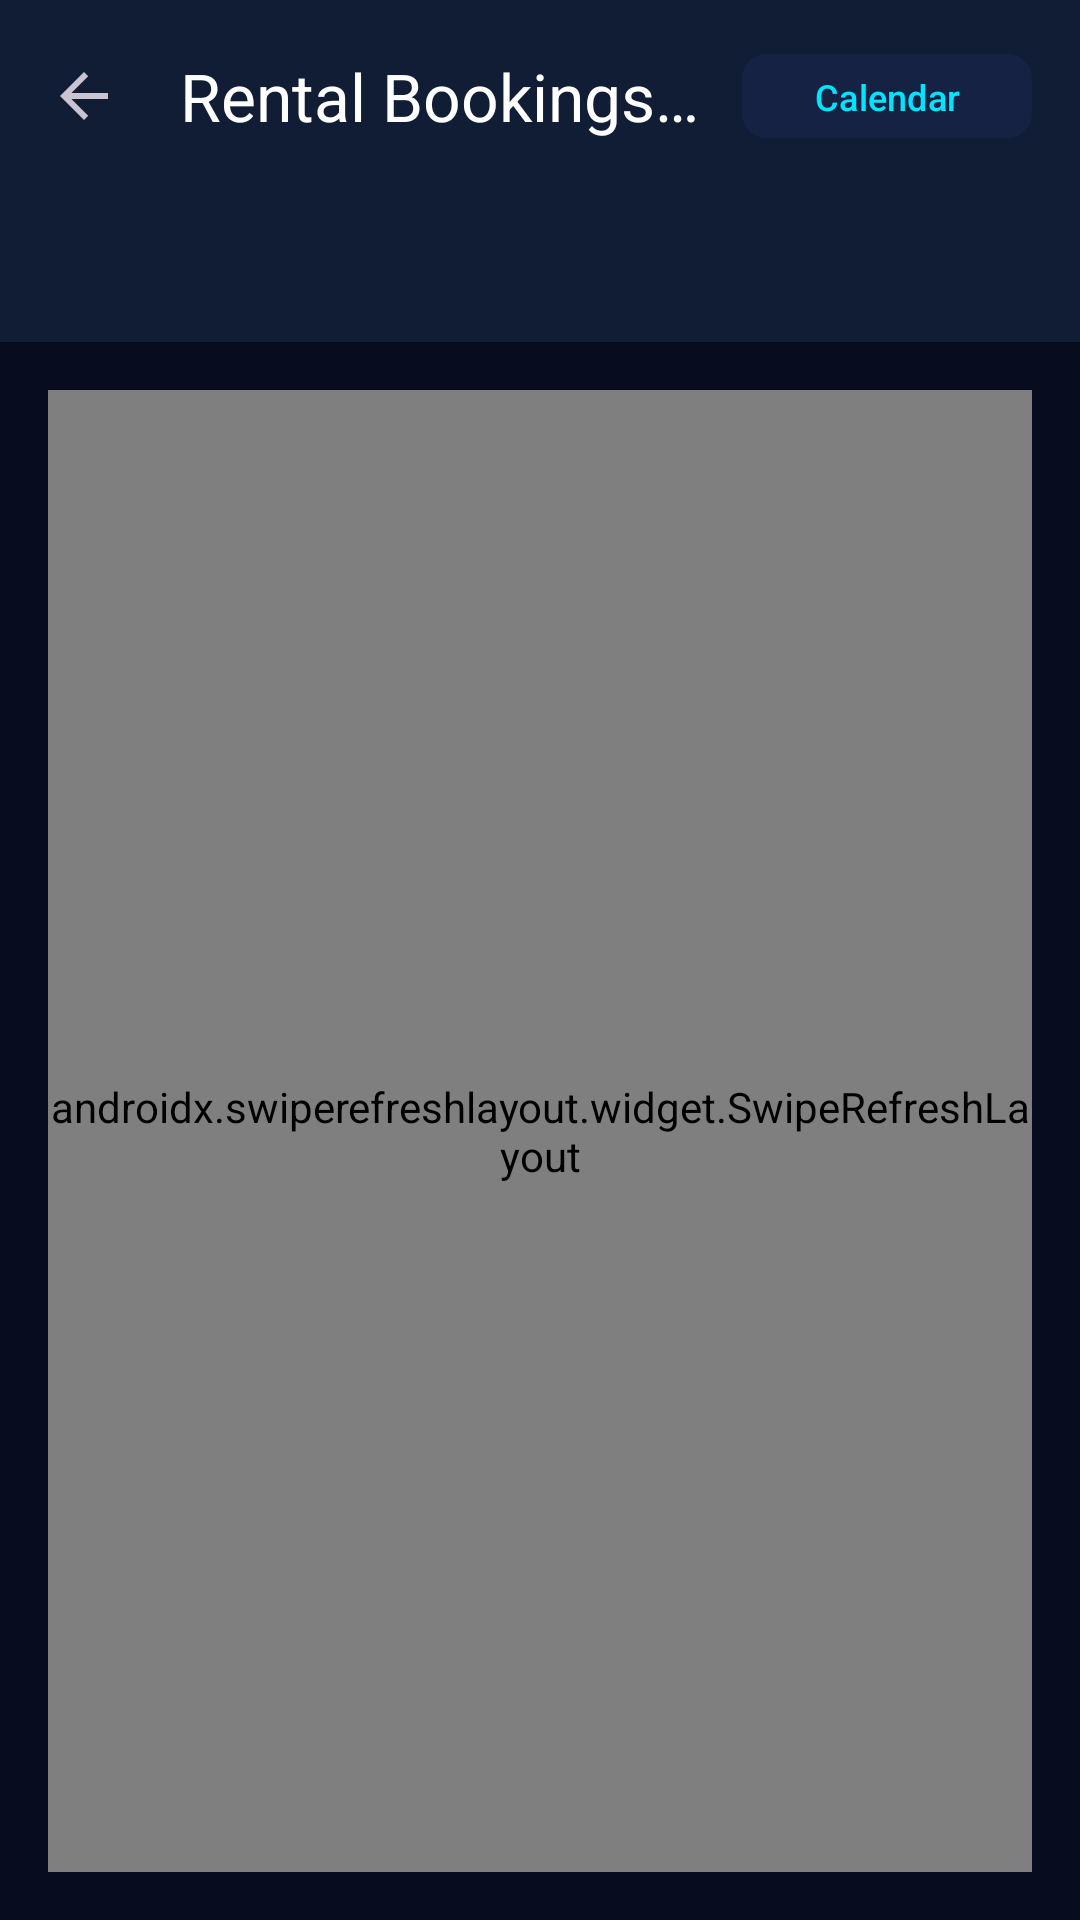

Write the Android layout XML for this screen, with the resource values it uses.
<!-- AndroidManifest.xml: activity theme Theme.GfcConnect -->
<!-- res/layout/activity_hall_rentals.xml -->
<?xml version="1.0" encoding="utf-8"?>
<androidx.coordinatorlayout.widget.CoordinatorLayout 
    xmlns:android="http://schemas.android.com/apk/res/android"
    xmlns:app="http://schemas.android.com/apk/res-auto"
    android:layout_width="match_parent"
    android:layout_height="match_parent"
    android:background="@color/bg_dark">

    <com.google.android.material.appbar.AppBarLayout
        android:layout_width="match_parent"
        android:layout_height="wrap_content"
        android:background="@color/surface_dark">

        <androidx.appcompat.widget.Toolbar
            android:id="@+id/toolbarRentals"
            android:layout_width="match_parent"
            android:layout_height="?attr/actionBarSize"
            app:navigationIcon="?attr/homeAsUpIndicator"
            app:title="Rental Bookings &amp; Approvals"
            app:titleTextColor="@color/text_primary">

            <com.google.android.material.button.MaterialButton
                android:id="@+id/btnOpenCalendar"
                style="@style/Widget.Material3.Button.TonalButton"
                android:layout_width="wrap_content"
                android:layout_height="36dp"
                android:layout_gravity="end"
                android:layout_marginEnd="16dp"
                android:text="Calendar"
                android:textSize="12sp"
                android:textColor="@color/cyan_accent"
                app:backgroundTint="@color/surface_dark_card"
                app:cornerRadius="8dp"
                app:icon="@drawable/ic_calendar"
                app:iconSize="14dp"
                app:iconTint="@color/cyan_accent"/>
        </androidx.appcompat.widget.Toolbar>

        
        <com.google.android.material.tabs.TabLayout
            android:id="@+id/tabLayoutStatus"
            android:layout_width="match_parent"
            android:layout_height="46dp"
            android:background="@color/surface_dark"
            app:tabMode="scrollable"
            app:tabIndicatorColor="@color/cyan_accent"
            app:tabIndicatorHeight="3dp"
            app:tabSelectedTextColor="@color/cyan_accent"
            app:tabTextColor="@color/text_secondary"
            app:tabRippleColor="@color/cyan_accent"
            android:layout_marginBottom="4dp"/>
    </com.google.android.material.appbar.AppBarLayout>

    <LinearLayout
        android:layout_width="match_parent"
        android:layout_height="match_parent"
        android:orientation="vertical"
        app:layout_behavior="@string/appbar_scrolling_view_behavior">

        
        <LinearLayout
            android:id="@+id/bannerOffline"
            android:layout_width="match_parent"
            android:layout_height="wrap_content"
            android:orientation="horizontal"
            android:background="#26F59E0B"
            android:paddingHorizontal="16dp"
            android:paddingVertical="8dp"
            android:gravity="center_vertical"
            android:visibility="gone">

            <TextView
                android:id="@+id/txtOfflineBanner"
                android:layout_width="0dp"
                android:layout_height="wrap_content"
                android:layout_weight="1"
                android:text="⚠️ Offline • Showing cached data"
                android:textColor="@color/status_yellow"
                android:textSize="12sp"
                android:textStyle="bold"/>

            <TextView
                android:id="@+id/btnBannerReconnect"
                android:layout_width="wrap_content"
                android:layout_height="wrap_content"
                android:text="Retry Now"
                android:textColor="@color/cyan_accent"
                android:textSize="12sp"
                android:textStyle="bold"
                android:padding="4dp"/>
        </LinearLayout>

        <RelativeLayout
            android:layout_width="match_parent"
            android:layout_height="match_parent"
            android:padding="16dp">

            <ProgressBar
                android:id="@+id/progressRentals"
                android:layout_width="40dp"
                android:layout_height="40dp"
                android:layout_centerInParent="true"
                android:indeterminateTint="@color/cyan_accent"
                android:visibility="gone"/>

            <LinearLayout
                android:id="@+id/layoutEmptyRentals"
                android:layout_width="wrap_content"
                android:layout_height="wrap_content"
                android:layout_centerInParent="true"
                android:gravity="center"
                android:orientation="vertical"
                android:visibility="gone">

                <ImageView
                    android:layout_width="64dp"
                    android:layout_height="64dp"
                    android:src="@drawable/ic_building_hall"
                    android:layout_marginBottom="12dp"
                    app:tint="@color/text_muted"/>

                <TextView
                    android:id="@+id/txtEmptyFilterTitle"
                    android:layout_width="wrap_content"
                    android:layout_height="wrap_content"
                    android:text="No Hall Rentals Found"
                    android:textColor="@color/text_primary"
                    android:textSize="18sp"
                    android:textStyle="bold"
                    android:layout_marginBottom="4dp"/>

                <TextView
                    android:id="@+id/txtEmptyFilterSubtitle"
                    android:layout_width="wrap_content"
                    android:layout_height="wrap_content"
                    android:text="There are no rentals matching this status filter."
                    android:textColor="@color/text_secondary"
                    android:textSize="13sp"
                    android:layout_marginBottom="16dp"/>

                <com.google.android.material.button.MaterialButton
                    android:id="@+id/btnRetryLoad"
                    style="@style/Widget.Material3.Button.TonalButton"
                    android:layout_width="wrap_content"
                    android:layout_height="42dp"
                    android:text="Check Server Connection"
                    android:textColor="@color/cyan_accent"
                    app:backgroundTint="@color/surface_dark"
                    app:cornerRadius="10dp"/>
            </LinearLayout>

            <androidx.swiperefreshlayout.widget.SwipeRefreshLayout
                android:id="@+id/swipeRefreshRentals"
                android:layout_width="match_parent"
                android:layout_height="match_parent">

                <androidx.recyclerview.widget.RecyclerView
                    android:id="@+id/recyclerRentals"
                    android:layout_width="match_parent"
                    android:layout_height="match_parent"
                    android:clipToPadding="false"
                    android:paddingBottom="24dp"/>
            </androidx.swiperefreshlayout.widget.SwipeRefreshLayout>
        </RelativeLayout>
    </LinearLayout>

</androidx.coordinatorlayout.widget.CoordinatorLayout>
<!-- resources referenced by this layout -->
<resources>
  <color name="bg_dark">#070D1E</color>
  <color name="cyan_accent">#00E5FF</color>
  <color name="status_yellow">#F59E0B</color>
  <color name="surface_dark">#111C35</color>
  <color name="surface_dark_card">#152244</color>
  <color name="text_muted">#64748B</color>
  <color name="text_primary">#FFFFFF</color>
  <color name="text_secondary">#94A3B8</color>
  <!-- drawable ic_building_hall (drawable) -->
  <vector xmlns:android="http://schemas.android.com/apk/res/android"
      android:width="32dp"
      android:height="32dp"
      android:viewportWidth="24"
      android:viewportHeight="24">
    <path
        android:fillColor="#00E5FF"
        android:pathData="M12,3L2,12h3v8h14v-8h3L12,3zM10,18v-5h4v5h-4z"/>
  </vector>
  <style name="Theme.GfcConnect" parent="Theme.Material3.Dark.NoActionBar">
          <item name="android:windowBackground">@color/bg_dark</item>
          <item name="android:statusBarColor">@color/bg_dark</item>
          <item name="android:navigationBarColor">@color/bg_dark</item>
          <item name="colorPrimary">@color/cyan_accent</item>
          <item name="colorSecondary">@color/blue_subtle</item>
          <item name="colorSurface">@color/surface_dark</item>
      </style>
  <color name="blue_subtle">#00B4D8</color>
</resources>
